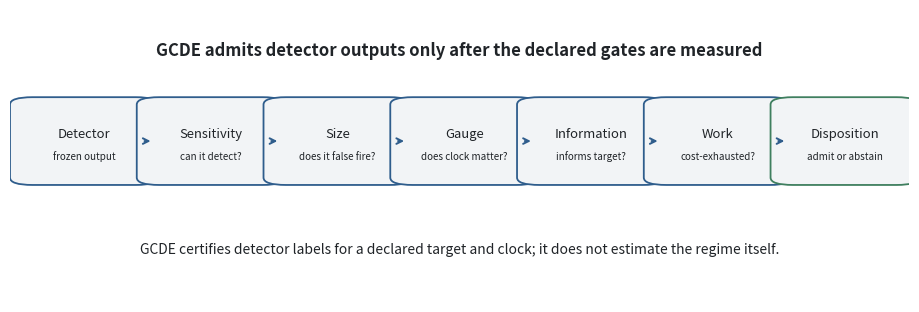
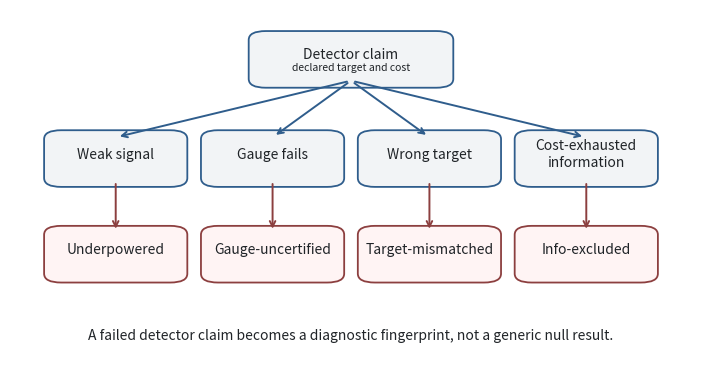
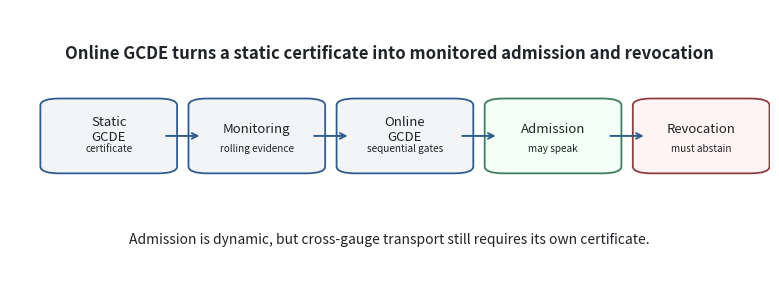

Recreate these plots in Python, in order.
"""Generate conceptual GCDE figures for the method paper."""
from __future__ import annotations

from pathlib import Path

import matplotlib

matplotlib.use("Agg")
import matplotlib.pyplot as plt
from matplotlib.patches import FancyBboxPatch

OUT_DIR = Path("docs/research/gauge-calibrated-detector-exclusion/figures")

BLUE = "#2F5D8C"
GREEN = "#3F7F5F"
RED = "#8C3F3F"
GRAY = "#F2F4F6"
TEXT = "#202428"


def _box(
    ax: plt.Axes,
    x: float,
    y: float,
    w: float,
    h: float,
    title: str,
    subtitle: str = "",
    *,
    edge: str = BLUE,
    face: str = GRAY,
    title_size: float = 10,
    subtitle_size: float = 7.5,
) -> None:
    patch = FancyBboxPatch(
        (x, y),
        w,
        h,
        boxstyle="round,pad=0.02,rounding_size=0.025",
        linewidth=1.3,
        edgecolor=edge,
        facecolor=face,
    )
    ax.add_patch(patch)
    ax.text(x + w / 2, y + h * 0.60, title, ha="center", va="center", fontsize=title_size, color=TEXT)
    if subtitle:
        ax.text(
            x + w / 2,
            y + h * 0.30,
            subtitle,
            ha="center",
            va="center",
            fontsize=subtitle_size,
            color=TEXT,
            wrap=True,
        )


def _arrow(ax: plt.Axes, x1: float, y1: float, x2: float, y2: float, color: str = BLUE) -> None:
    ax.annotate(
        "",
        xy=(x2, y2),
        xytext=(x1, y1),
        arrowprops={"arrowstyle": "->", "linewidth": 1.4, "color": color, "shrinkA": 3, "shrinkB": 3},
    )


def generate_pipeline_figure(out_dir: Path = OUT_DIR) -> Path:
    """Write the GCDE admissibility pipeline figure."""
    out_dir.mkdir(parents=True, exist_ok=True)
    out_path = out_dir / "fig00_gcde_pipeline.png"
    fig, ax = plt.subplots(figsize=(11.6, 3.8))
    ax.set_axis_off()
    ax.set_xlim(0, 1)
    ax.set_ylim(0, 1)

    labels = [
        ("Detector", "frozen output"),
        ("Sensitivity", "can it detect?"),
        ("Size", "does it false fire?"),
        ("Gauge", "does clock matter?"),
        ("Information", "informs target?"),
        ("Work", "cost-exhausted?"),
        ("Disposition", "admit or abstain"),
    ]
    x0 = 0.02
    w = 0.125
    gap = 0.016
    y = 0.42
    h = 0.26
    for i, (title, subtitle) in enumerate(labels):
        x = x0 + i * (w + gap)
        _box(
            ax,
            x,
            y,
            w,
            h,
            title,
            subtitle,
            edge=GREEN if i == len(labels) - 1 else BLUE,
            title_size=9.4,
            subtitle_size=7.1,
        )
        if i < len(labels) - 1:
            _arrow(ax, x + w, y + h / 2, x + w + gap, y + h / 2)

    ax.text(
        0.5,
        0.86,
        "GCDE admits detector outputs only after the declared gates are measured",
        ha="center",
        va="center",
        fontsize=12,
        fontweight="bold",
        color=TEXT,
    )
    ax.text(
        0.5,
        0.18,
        "GCDE certifies detector labels for a declared target and clock; it does not estimate the regime itself.",
        ha="center",
        va="center",
        fontsize=10,
        color=TEXT,
    )
    fig.savefig(out_path, dpi=300, bbox_inches="tight")
    plt.close(fig)
    return out_path


def generate_failure_fingerprint_figure(out_dir: Path = OUT_DIR) -> Path:
    """Write the failure-fingerprint decision tree figure."""
    out_dir.mkdir(parents=True, exist_ok=True)
    out_path = out_dir / "fig05_failure_fingerprint_tree.png"
    fig, ax = plt.subplots(figsize=(8.8, 4.6))
    ax.set_axis_off()
    ax.set_xlim(0, 1)
    ax.set_ylim(0, 1)

    _box(ax, 0.37, 0.80, 0.26, 0.12, "Detector claim", "declared target and cost", edge=BLUE)
    branches = [
        (0.07, 0.52, "Weak signal", "Underpowered"),
        (0.30, 0.52, "Gauge fails", "Gauge-uncertified"),
        (0.53, 0.52, "Wrong target", "Target-mismatched"),
        (0.76, 0.52, "Cost-exhausted\ninformation", "Info-excluded"),
    ]
    for x, y, cause, disposition in branches:
        _box(ax, x, y, 0.17, 0.12, cause, "", edge=BLUE)
        _box(ax, x, 0.25, 0.17, 0.12, disposition, "", edge=RED, face="#FFF4F4")
        _arrow(ax, 0.50, 0.80, x + 0.085, y + 0.12)
        _arrow(ax, x + 0.085, y, x + 0.085, 0.37, color=RED)

    ax.text(
        0.5,
        0.08,
        "A failed detector claim becomes a diagnostic fingerprint, not a generic null result.",
        ha="center",
        va="center",
        fontsize=10,
        color=TEXT,
    )
    fig.savefig(out_path, dpi=300, bbox_inches="tight")
    plt.close(fig)
    return out_path


def generate_static_online_figure(out_dir: Path = OUT_DIR) -> Path:
    """Write the static-to-online GCDE schematic."""
    out_dir.mkdir(parents=True, exist_ok=True)
    out_path = out_dir / "fig06_static_online_gcde.png"
    fig, ax = plt.subplots(figsize=(9.8, 3.6))
    ax.set_axis_off()
    ax.set_xlim(0, 1)
    ax.set_ylim(0, 1)

    labels = [
        ("Static\nGCDE", "certificate"),
        ("Monitoring", "rolling evidence"),
        ("Online\nGCDE", "sequential gates"),
        ("Admission", "may speak"),
        ("Revocation", "must abstain"),
    ]
    x0 = 0.06
    w = 0.14
    gap = 0.055
    y = 0.43
    h = 0.23
    for i, (title, subtitle) in enumerate(labels):
        edge = GREEN if i == 3 else RED if i == 4 else BLUE
        face = "#F4FFF7" if i == 3 else "#FFF4F4" if i == 4 else GRAY
        x = x0 + i * (w + gap)
        _box(ax, x, y, w, h, title, subtitle, edge=edge, face=face, title_size=9.5, subtitle_size=7.2)
        if i < len(labels) - 1:
            _arrow(ax, x + w, y + h / 2, x + w + gap, y + h / 2, color=BLUE)

    ax.text(
        0.5,
        0.84,
        "Online GCDE turns a static certificate into monitored admission and revocation",
        ha="center",
        va="center",
        fontsize=12,
        fontweight="bold",
        color=TEXT,
    )
    ax.text(
        0.5,
        0.17,
        "Admission is dynamic, but cross-gauge transport still requires its own certificate.",
        ha="center",
        va="center",
        fontsize=10,
        color=TEXT,
    )
    fig.savefig(out_path, dpi=300, bbox_inches="tight")
    plt.close(fig)
    return out_path


def generate_all(out_dir: Path = OUT_DIR) -> list[Path]:
    """Generate all conceptual GCDE figures."""
    return [
        generate_pipeline_figure(out_dir),
        generate_failure_fingerprint_figure(out_dir),
        generate_static_online_figure(out_dir),
    ]


def main() -> int:
    for path in generate_all():
        print(f"Wrote {path}")
    return 0


if __name__ == "__main__":
    raise SystemExit(main())
